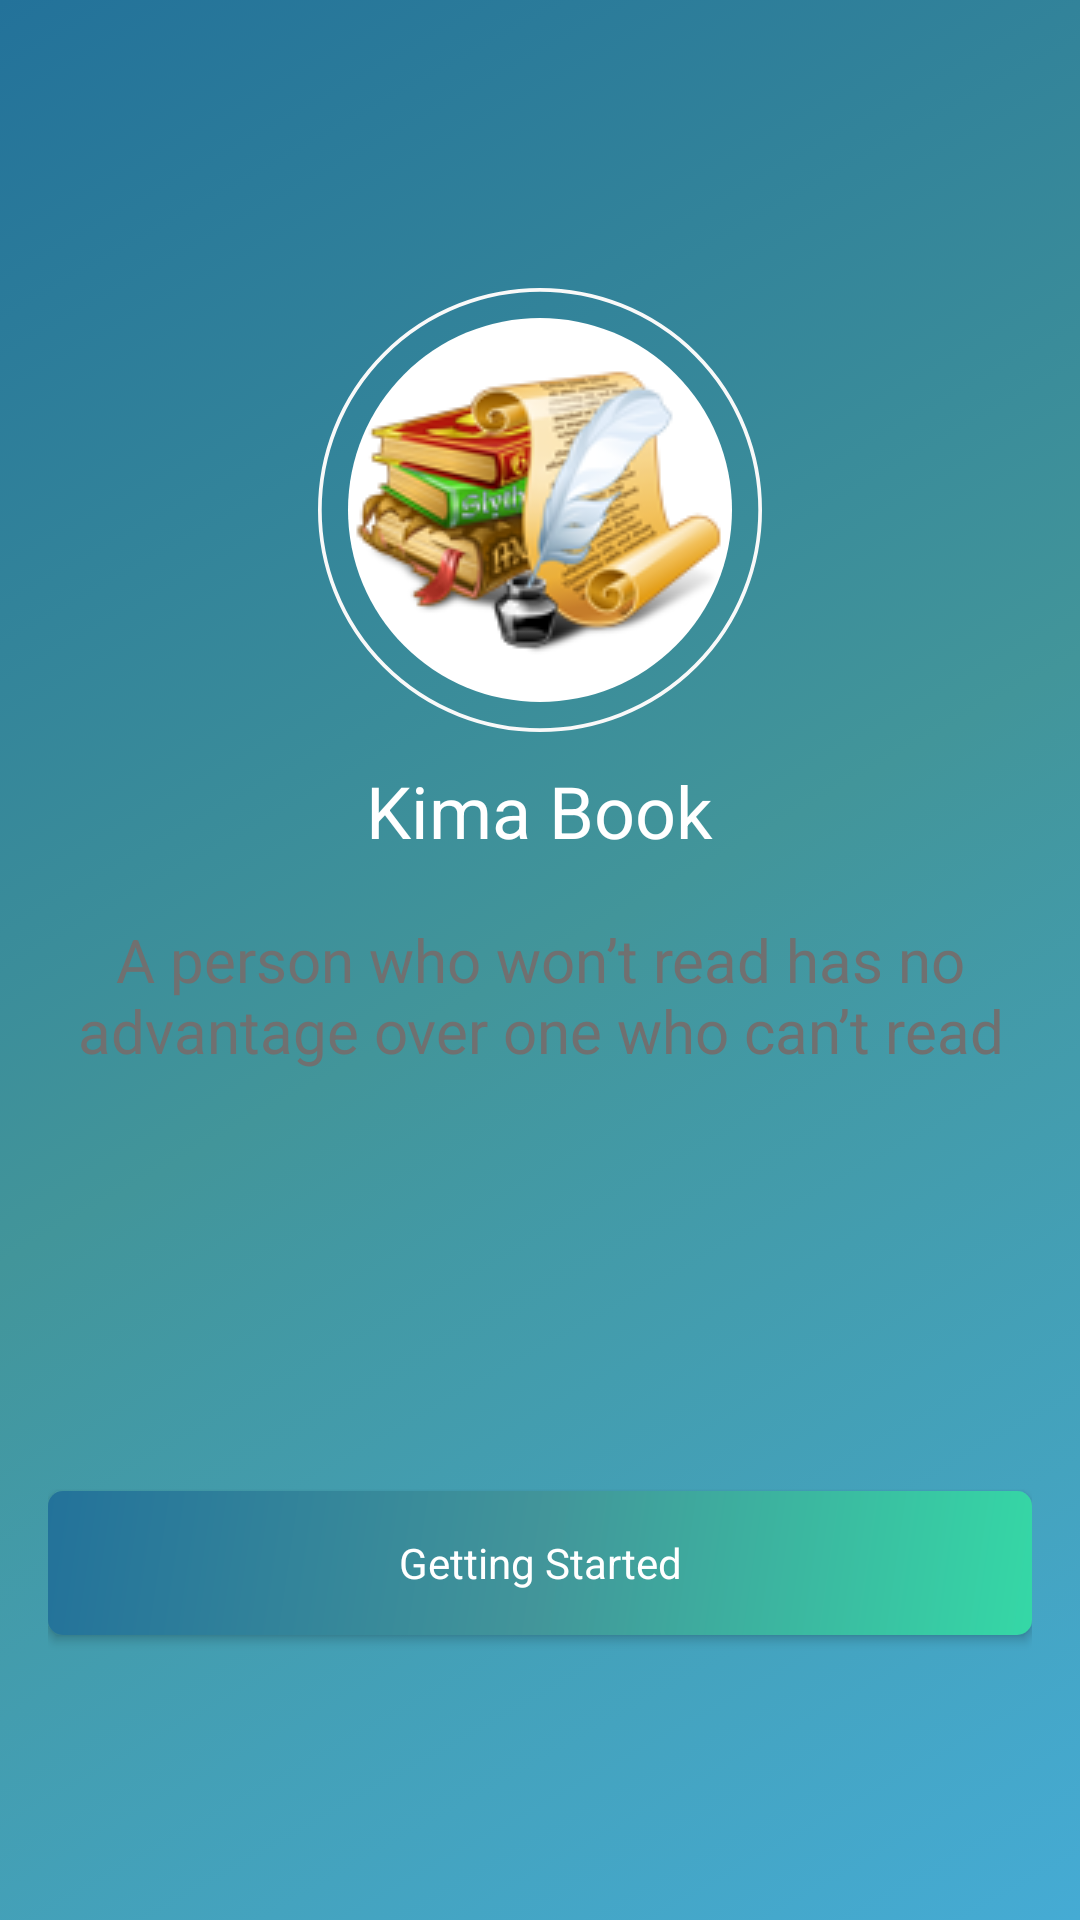

Write the Android layout XML for this screen, with the resource values it uses.
<!-- AndroidManifest.xml: activity theme AppThemeNoActionBar -->
<!-- res/layout/activity_hello.xml -->
<?xml version="1.0" encoding="utf-8"?>
<LinearLayout xmlns:android="http://schemas.android.com/apk/res/android"
    xmlns:app="http://schemas.android.com/apk/res-auto"
    xmlns:tools="http://schemas.android.com/tools"
    android:layout_width="match_parent"
    android:layout_height="match_parent"
    android:background="@drawable/background_color"
    tools:context=".HelloActivity"
    android:orientation="vertical"
    android:padding="16dp">

    <FrameLayout
        android:layout_width="wrap_content"
        android:layout_height="wrap_content"
        android:layout_gravity="center"
        android:layout_marginTop="80dp">
        <ImageView
            android:layout_width="148dp"
            android:layout_height="148dp"
            android:src="@drawable/customer_shape1"/>
        <ImageView
            android:layout_width="128dp"
            android:layout_height="128dp"
            android:background="@drawable/customer_shape"
            android:layout_gravity="center"/>

        <ImageView
            android:layout_width="128dp"
            android:layout_height="128dp"
            android:src="@drawable/logo_book"
            android:layout_gravity="center"/>
    </FrameLayout>
    <TextView
        android:layout_width="wrap_content"
        android:layout_height="wrap_content"
        android:text="@string/nameApp"
        android:layout_gravity="center_horizontal"
        android:textSize="24dp"
        android:textColor="@color/nameApp"
        android:layout_marginTop="10dp"
        android:fontFamily="Gotham Rounded"/>
    <TextView
        android:layout_width="wrap_content"
        android:layout_height="wrap_content"
        android:text="@string/nameDes"
        android:textSize="20dp"
        android:textColor="#707070"
        android:fontFamily="Segoe UI"
        android:gravity="center_horizontal"
        android:layout_marginTop="20dp"/>
    <Button
        android:id="@+id/btnGettingStarted"
        android:layout_width="match_parent"
        android:layout_height="wrap_content"
        android:background="@drawable/customer_button"
        style="@style/PrimaryButton"
        android:text="@string/btnStart"
        android:layout_marginTop="140dp"/>


</LinearLayout>
<!-- resources referenced by this layout -->
<resources>
  <color name="nameApp">#FFFFFF</color>
  <!-- drawable background_color (drawable) -->
  <?xml version="1.0" encoding="utf-8"?>
  <selector xmlns:android="http://schemas.android.com/apk/res/android">
      <item>
          <shape>
  
              <gradient
                  android:startColor="#45abd4"
                  android:centerColor="#ff42959a"
                  android:endColor="#ff23729a"
                  android:angle="135"/>
          </shape>
      </item>
  
  </selector>
  <!-- drawable customer_button (drawable) -->
  <?xml version="1.0" encoding="utf-8"?>
  <shape xmlns:android="http://schemas.android.com/apk/res/android"
      android:shape="rectangle">
  
  
          <gradient
              android:startColor="#35D8A6"
              android:centerColor="#ff42959a"
              android:endColor="#ff23729a"
              android:angle="135"/>
  
          <corners android:radius="5dp" />
  
  
  
  
  </shape>
  <!-- drawable customer_shape (drawable) -->
  <?xml version="1.0" encoding="utf-8"?>
  <shape xmlns:android="http://schemas.android.com/apk/res/android"
      android:shape="oval">
  
      <solid android:color="#FFFFFF" />
  
      <size
          android:width="40dp"
          android:height="40dp" />
  
  </shape>
  <!-- drawable customer_shape1 (drawable) -->
  <?xml version="1.0" encoding="utf-8"?>
  <shape xmlns:android="http://schemas.android.com/apk/res/android"
      android:shape="oval">
  
  
      <size
          android:width="40dp"
          android:height="40dp" />
      <stroke android:width="1px"
          android:color="#f9f9f9"
          />
  
  </shape>
  <!-- drawable logo_book: png bitmap (drawable, 22295 bytes) -->
  <string name="btnStart">Getting Started</string>
  <string name="nameApp">Kima Book</string>
  <string name="nameDes">A person who won’t read has no advantage over one who can’t read</string>
  <style name="PrimaryButton">
          <item name="android:textAllCaps">false</item>
          <item name="android:textSize">14sp</item>
          <item name="android:fontFamily">Gotham Rounded</item>
          <item name="android:textColor">#FFFFFF</item>
      </style>
  <style name="AppThemeNoActionBar" parent="Theme.AppCompat.Light.NoActionBar">
          
          <item name="colorPrimary">@color/colorPrimary</item>
          <item name="colorPrimaryDark">@color/colorPrimaryDark</item>
          <item name="colorAccent">@color/colorAccent</item>
      </style>
  <color name="colorPrimary">#5194b9</color>
  <color name="colorPrimaryDark">#156689</color>
  <color name="colorAccent">#5194b9</color>
</resources>
